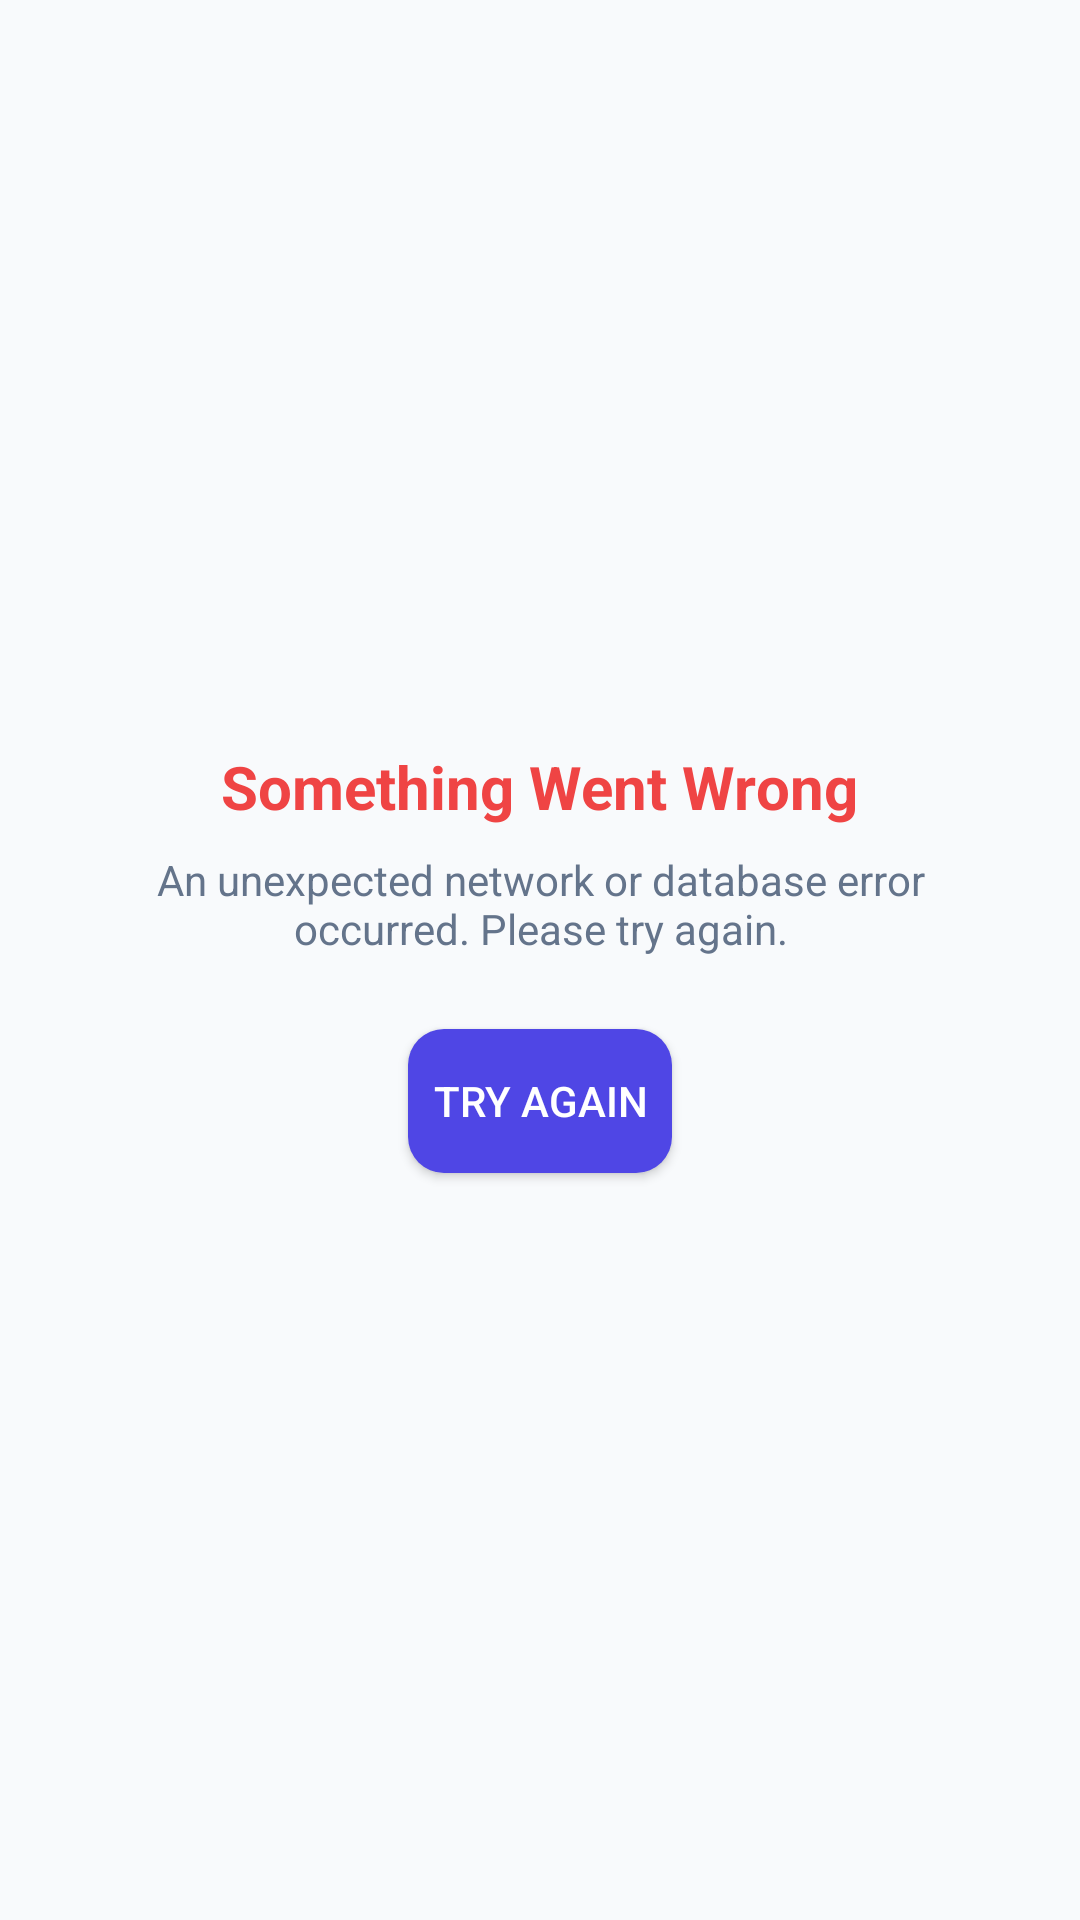

This screen was rendered from an Android layout file. Write that file and the resources it references.
<!-- AndroidManifest.xml: application theme Theme.SmartAttendanceSystem -->
<!-- res/layout/view_error.xml -->
<?xml version="1.0" encoding="utf-8"?>
<LinearLayout xmlns:android="http://schemas.android.com/apk/res/android"
    android:layout_width="match_parent"
    android:layout_height="match_parent"
    android:orientation="vertical"
    android:gravity="center"
    android:padding="24dp"
    android:background="@color/background"
    android:clickable="true"
    android:focusable="true">

    <TextView
        android:id="@+id/tv_error_title"
        android:layout_width="wrap_content"
        android:layout_height="wrap_content"
        android:text="Something Went Wrong"
        android:textColor="@color/error"
        android:textSize="20sp"
        android:textStyle="bold" />

    <TextView
        android:id="@+id/tv_error_message"
        android:layout_width="wrap_content"
        android:layout_height="wrap_content"
        android:layout_marginTop="8dp"
        android:gravity="center"
        android:text="An unexpected network or database error occurred. Please try again."
        android:textColor="@color/muted_gray"
        android:textSize="14sp" />

    <Button
        android:id="@+id/btn_retry"
        android:layout_width="wrap_content"
        android:layout_height="48dp"
        android:layout_marginTop="24dp"
        android:text="Try Again"
        android:textColor="@color/on_primary"
        android:background="@drawable/bg_button" />
</LinearLayout>
<!-- resources referenced by this layout -->
<resources>
  <color name="background">#F8FAFC</color>
  <color name="error">#EF4444</color>
  <color name="muted_gray">#64748B</color>
  <color name="on_primary">#FFFFFF</color>
  <!-- drawable bg_button (drawable) -->
  <?xml version="1.0" encoding="utf-8"?>
  <ripple xmlns:android="http://schemas.android.com/apk/res/android"
      android:color="#40FFFFFF">
      <item>
          <shape android:shape="rectangle">
              <corners android:radius="12dp" />
              <solid android:color="@color/primary" />
          </shape>
      </item>
  </ripple>
  <style name="Theme.SmartAttendanceSystem" parent="Theme.Material3.DayNight.NoActionBar">
          
          <item name="colorPrimary">@color/primary</item>
          <item name="colorOnPrimary">@color/on_primary</item>
          
          
          <item name="colorSecondary">@color/secondary</item>
          <item name="colorOnSecondary">@color/on_secondary</item>
  
          
          <item name="android:statusBarColor">@color/background</item>
          <item name="android:windowLightStatusBar">true</item>
      </style>
  <color name="primary">#4F46E5</color>
  <color name="secondary">#0D9488</color>
  <color name="on_secondary">#FFFFFF</color>
</resources>
